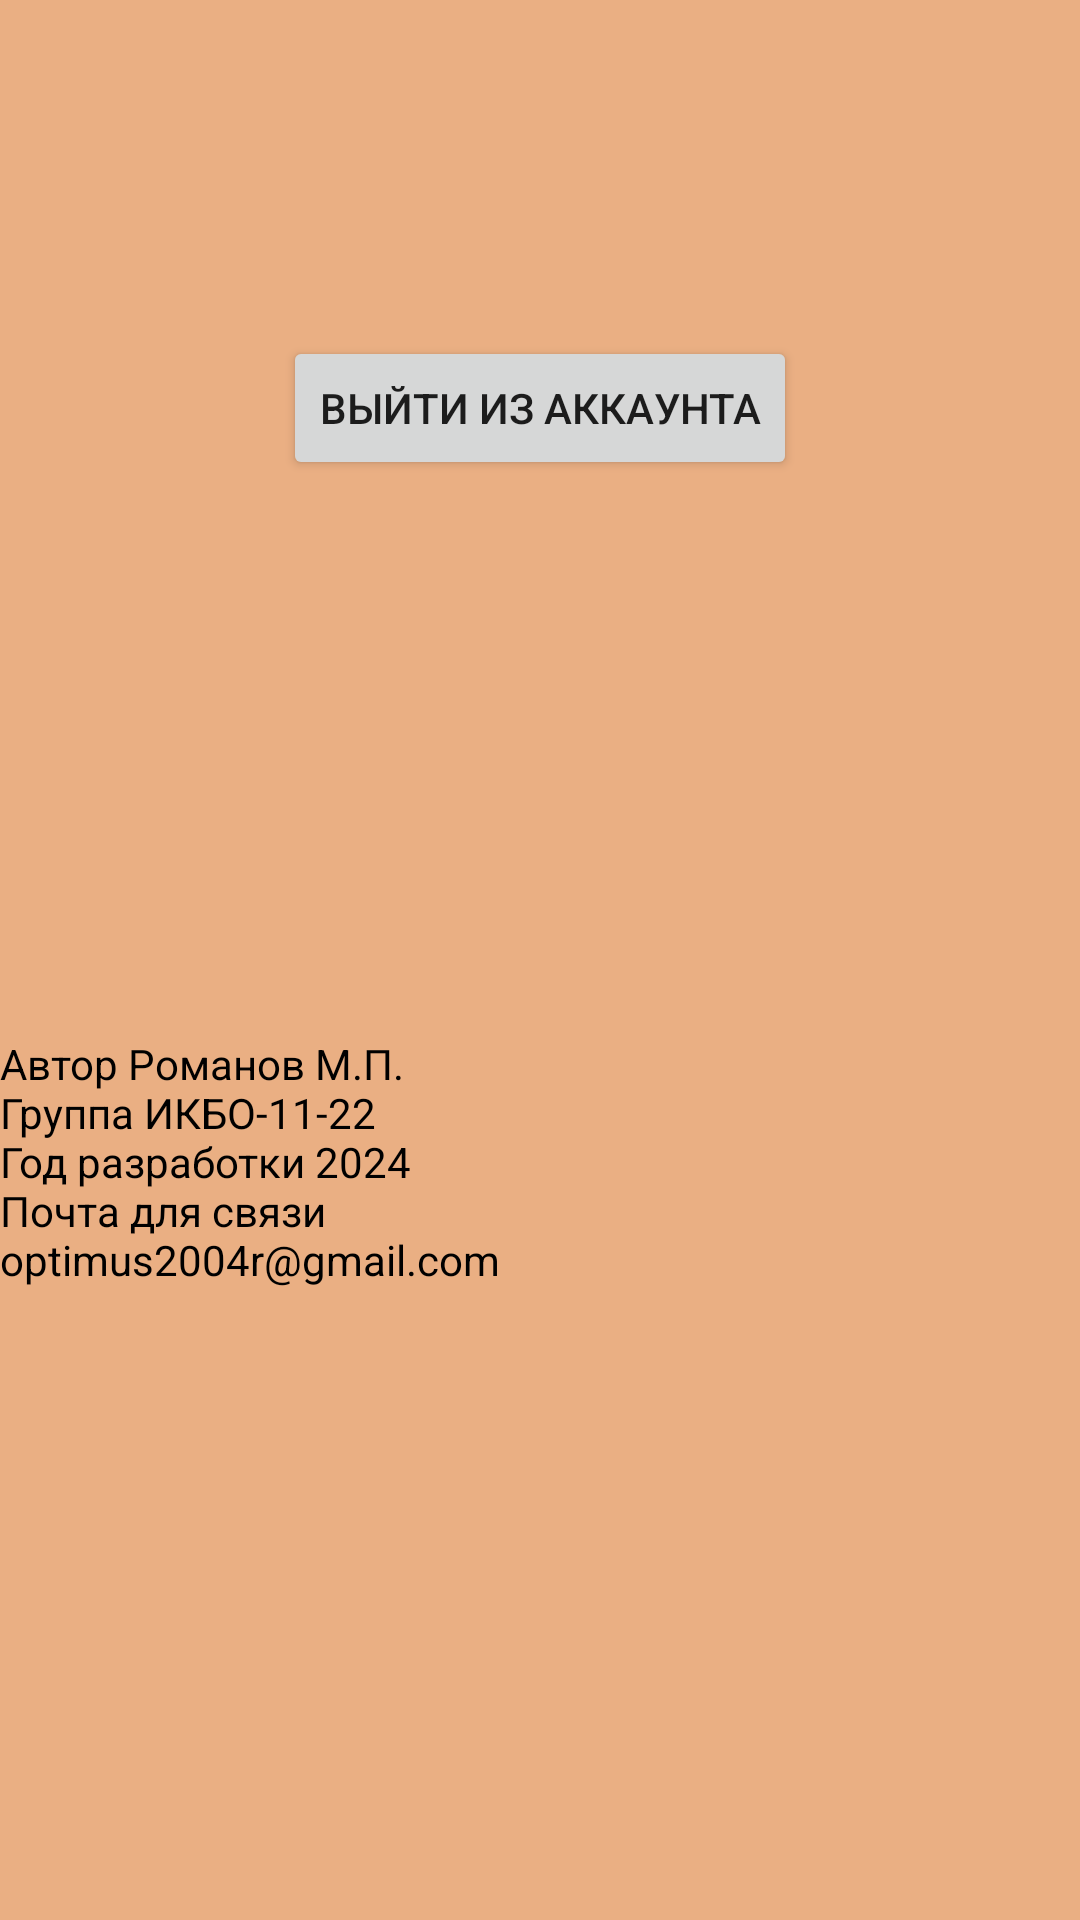

Reconstruct the res/layout file that produces this screen, plus the resources it refers to.
<!-- AndroidManifest.xml: application theme Theme.PrKussovBuloch -->
<!-- res/layout/fragment_settings.xml -->
<?xml version="1.0" encoding="utf-8"?>
<androidx.constraintlayout.widget.ConstraintLayout xmlns:android="http://schemas.android.com/apk/res/android"
    xmlns:app="http://schemas.android.com/apk/res-auto"
    xmlns:tools="http://schemas.android.com/tools"
    android:layout_width="match_parent"
    android:layout_height="match_parent"
    android:background="#EAAF83"
    tools:context=".ui.settings.SettingsFragment">

    <TextView
        android:id="@+id/text_settings"
        android:layout_width="match_parent"
        android:layout_height="wrap_content"
        android:layout_marginStart="8dp"
        android:layout_marginTop="8dp"
        android:layout_marginEnd="8dp"
        android:textAlignment="center"
        android:textSize="20sp"
        app:layout_constraintBottom_toBottomOf="parent"
        app:layout_constraintEnd_toEndOf="parent"
        app:layout_constraintHorizontal_bias="1.0"
        app:layout_constraintStart_toStartOf="parent"
        app:layout_constraintTop_toTopOf="parent"
        app:layout_constraintVertical_bias="0.186" />

    <Button
        android:id="@+id/Vuhod"
        android:layout_width="wrap_content"
        android:layout_height="wrap_content"
        android:layout_marginBottom="480dp"
        android:text="Выйти из аккаунта"
        app:layout_constraintBottom_toBottomOf="parent"
        app:layout_constraintEnd_toEndOf="parent"
        app:layout_constraintStart_toStartOf="parent" />

    <TextView
        android:id="@+id/textView3"
        android:layout_width="222dp"
        android:layout_height="211dp"
        android:layout_marginBottom="84dp"
        android:text="@string/info"
        android:textColor="#000000"
        app:layout_constraintBottom_toBottomOf="parent"
        app:layout_constraintEnd_toEndOf="parent"
        app:layout_constraintHorizontal_bias="0.0"
        app:layout_constraintStart_toStartOf="parent" />

</androidx.constraintlayout.widget.ConstraintLayout>
<!-- resources referenced by this layout -->
<resources>
  <string name="info">Автор Романов М.П.\nГруппа ИКБО-11-22\nГод разработки 2024\nПочта  для связи optimus2004r@gmail.com</string>
  <style name="Theme.PrKussovBuloch" parent="Theme.MaterialComponents.DayNight.DarkActionBar">
          
          <item name="colorPrimary">@color/purple_500</item>
          <item name="colorPrimaryVariant">@color/purple_700</item>
          <item name="colorOnPrimary">@color/white</item>
          
          <item name="colorSecondary">@color/teal_200</item>
          <item name="colorSecondaryVariant">@color/teal_700</item>
          <item name="colorOnSecondary">@color/black</item>
          
          <item name="android:statusBarColor">?attr/colorPrimaryVariant</item>
          
      </style>
  <color name="purple_500">#000000</color>
  <color name="purple_700">#000000</color>
  <color name="white">#FFFFFFFF</color>
  <color name="teal_200">#FF03DAC5</color>
  <color name="teal_700">#FF018786</color>
  <color name="black">#FF000000</color>
</resources>
